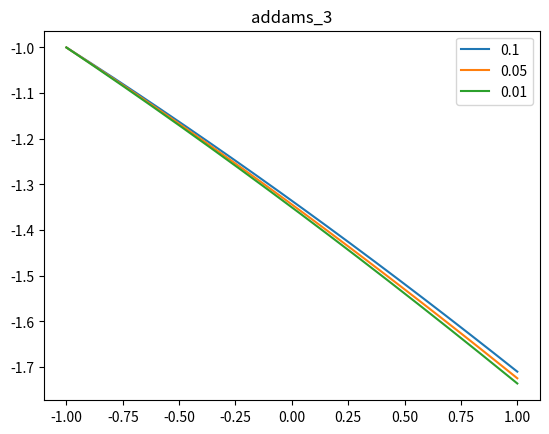
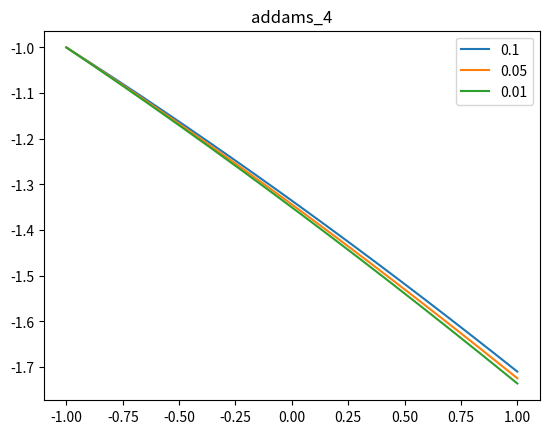
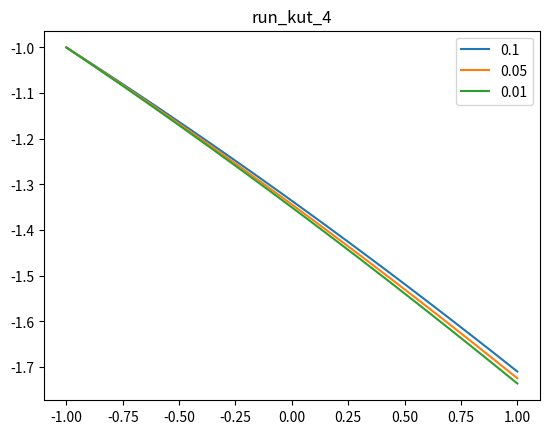
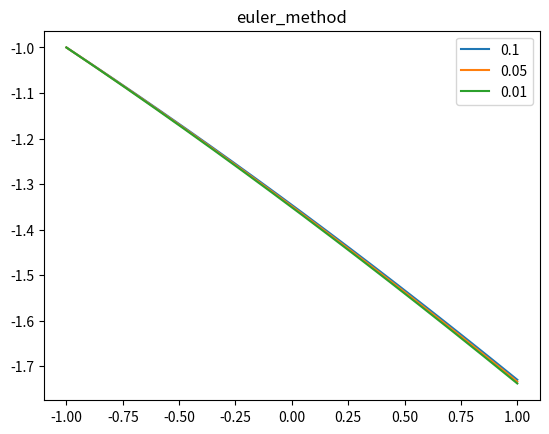
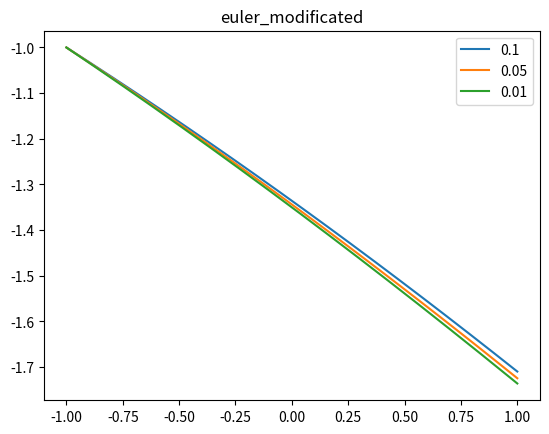
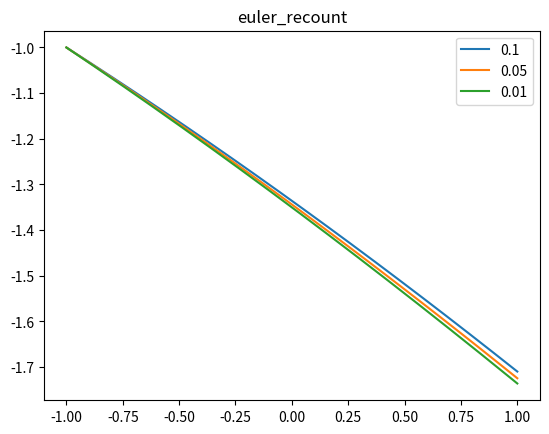
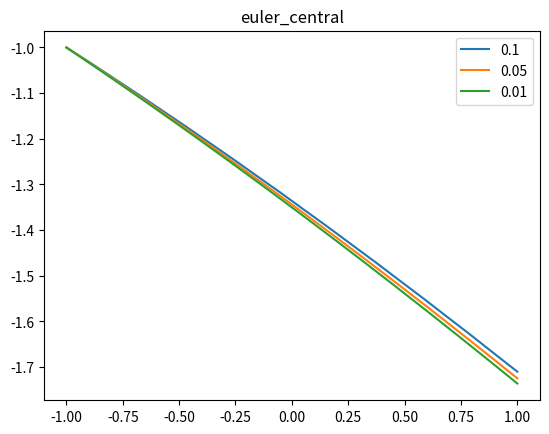

Source code (Python) for these figures, in order:
import matplotlib.pyplot as plt
import numpy as np


real_function = lambda x, y: 1/(x+2*y)


def k_1_rk4(x, y, h):
    k = real_function(x + h/2, y + h/2 * real_function(x, y))
    return k


def k_2_rk4(x, y, h):
    k = real_function(x + h/2, y + h/2 * k_1_rk4(x, y, h))
    return k


def k_3_rk4(x, y, h):
    k = real_function(x + h, y + h * k_2_rk4(x, y, h))
    return k


def run_kut_4(x, h, first_y):
    y_list = [first_y]
    for i in range(1, np.size(x)):
        y_list.append(y_list[i-1] + h / 6 * (real_function(x[i-1], y_list[i-1])
                            + 2 * k_1_rk4(x[i-1], y_list[i-1], h) + 2 * k_2_rk4(x[i-1], y_list[i-1], h)
                         + k_3_rk4(x[i-1], y_list[i-1], h)))
    return y_list


def addams_4(x, h, first_y):
    y_list = [first_y]
    y_list.append(y_list[0] + h * real_function(x[0], y_list[0]))
    y_list.append(y_list[1] + h * real_function(x[1], y_list[1]))
    y_list.append(y_list[2] + h * real_function(x[2], y_list[2]))
    for i in range(4, np.size(x)):
        y_list.append(y_list[i-1] + h/24*(55*real_function(x[i-1], y_list[i-1])-59*real_function(x[i-2], y_list[i-2])
                         + 37*real_function(x[i-3], y_list[i-3]) - 9 * real_function(x[i-4], y_list[i-4])))
    return y_list


def addams_3(x, h, first_y):
    y_list = [first_y]
    y_list.append(y_list[0] + h * real_function(x[0], y_list[0]))
    y_list.append(y_list[1] + h * real_function(x[1], y_list[1]))
    for i in range(3, np.size(x)):
        y_list.append(y_list[i-1] + h/12*(23*real_function(x[i-1], y_list[i-1]) - 16*real_function(x[i-2], y_list[i-2])
                           + 5*real_function(x[i-3], y_list[i-3])))
    return y_list


def euler_method(x, h, first_y):
    y_list = [first_y]
    for i in range(1, np.size(x)):
        y_list.append(y_list[i-1] + h * real_function(x[i], y_list[i-1]))
    return y_list


def euler_modificated(x, h, first_y):
    y_list = [first_y]
    for i in range(1, np.size(x)):
        y_list.append(y_list[i-1] + h * real_function(x[i-1]+h/2, y_list[i-1]
                                                      + h/2 * real_function(x[i-1], y_list[i-1])))
    return y_list


def euler_recount(x, h, first_y):
    y_list = [first_y]
    for i in range(1, np.size(x)):
        y_list.append(y_list[i-1] + h / 2 * (real_function(x[i-1], y_list[i-1])
                                 + real_function(x[i-1] + h, y_list[i-1] + h * real_function(x[i-1], y_list[i-1]))))
    return y_list


def euler_central(x, h, first_y):
    y_list = [first_y]
    y_list.append(y_list[0] + h * real_function(x[0], y_list[0]))
    for i in range(2, np.size(x)):
        y_list.append(y_list[i-2] + 2 * h * real_function(x[i-1], y_list[i-1]))
    return y_list


def draw_num_method(foo, interval_start, interval_end, str_method: str):
    h = [0.1, 0.05, 0.01]
    for i in range(0, np.size(h)):
        steps = int((interval_end - interval_start) / h[i])
        x = np.linspace(interval_start, interval_end, steps)
        y = foo(x, h[i], interval_start)
        plt.plot(x, y, label= h[i])
        plt.title(str_method)
    plt.legend()
    plt.show()

if __name__ == '__main__':
    draw_num_method(addams_3, -1.0, 1.0, 'addams_3')
    draw_num_method(addams_4, -1.0, 1.0, 'addams_4')
    draw_num_method(run_kut_4, -1.0, 1.0, 'run_kut_4')
    draw_num_method(euler_method, -1.0, 1.0, 'euler_method')
    draw_num_method(euler_modificated, -1.0, 1.0, 'euler_modificated')
    draw_num_method(euler_recount, -1.0, 1.0, 'euler_recount')
    draw_num_method(euler_central, -1.0, 1.0, 'euler_central')
